Run: headless pygame with SDL's dummy video driver; simulated clock (each Clock.tick advances the game by its frame time, no real sleeping); random seed 0; keys injected as events and as key.get_pressed() state; mouse plan: one left click at the window centre at the start of phase 2, then a move to the lower-right quarter at the start of phase 3.
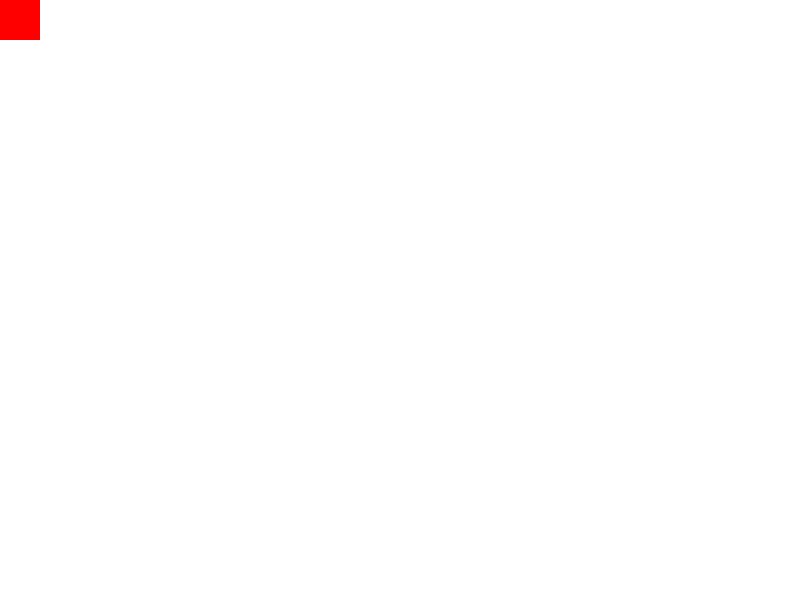
Frame 1 of 4 · flips 1–60 · no input
Frame 2 of 4 · flips 61–180 · clicked the window centre · tapped SPACE, RETURN · held RIGHT (→), D · screen unchanged from frame 1, image omitted
Frame 3 of 4 · flips 181–300 · moved the mouse to the lower-right quarter · held DOWN (↓), S · screen unchanged from frame 2, image omitted
Frame 4 of 4 · flips 301–420 · held LEFT (←), A, UP (↑), W · screen unchanged from frame 3, image omitted

The pygame program that drew these frames:

import sys

import pygame

# Inicialização do Pygame
pygame.init()

# Definição de cores
branco = (255, 255, 255)
preto = (0, 0, 0)
verde = (0, 255, 0)

# Configurações da tela
largura = 800
altura = 600
tamanho_bloco = 40
tela = pygame.display.set_mode((largura, altura))
pygame.display.set_caption('Minecraft Simples')

# Relógio para controlar a taxa de atualização da tela
relogio = pygame.time.Clock()

# Função para desenhar o mundo
def desenhar_mundo(mundo):
    for linha in range(len(mundo)):
        for coluna in range(len(mundo[linha])):
            cor = branco if mundo[linha][coluna] == 0 else verde
            pygame.draw.rect(tela, cor, (coluna * tamanho_bloco, linha * tamanho_bloco, tamanho_bloco, tamanho_bloco))

# Função principal do jogo
def jogo():
    # Definição do mundo
    mundo = [[0] * (largura // tamanho_bloco) for _ in range(altura // tamanho_bloco)]

    # Posição inicial do personagem
    personagem_x = 0
    personagem_y = 0

    # Variável para controlar se está colocando ou removendo blocos
    colocando_bloco = True

    while True:
        for evento in pygame.event.get():
            if evento.type == pygame.QUIT:
                pygame.quit()
                sys.exit()

            # Mudança entre colocar e remover blocos
            if evento.type == pygame.KEYDOWN:
                if evento.key == pygame.K_SPACE:
                    colocando_bloco = not colocando_bloco

            # Movimento do personagem
            if evento.type == pygame.MOUSEBUTTONDOWN:
                posicao_mouse = pygame.mouse.get_pos()
                coluna = posicao_mouse[0] // tamanho_bloco
                linha = posicao_mouse[1] // tamanho_bloco
                if colocando_bloco:
                    mundo[linha][coluna] = 1
                else:
                    mundo[linha][coluna] = 0

        # Desenha o mundo na tela
        tela.fill(preto)
        desenhar_mundo(mundo)
        pygame.draw.rect(tela, (255, 0, 0), (personagem_x, personagem_y, tamanho_bloco, tamanho_bloco))  # Personagem
        pygame.display.update()

        # Controla a taxa de atualização da tela
        relogio.tick(60)

# Inicia o jogo
jogo()
